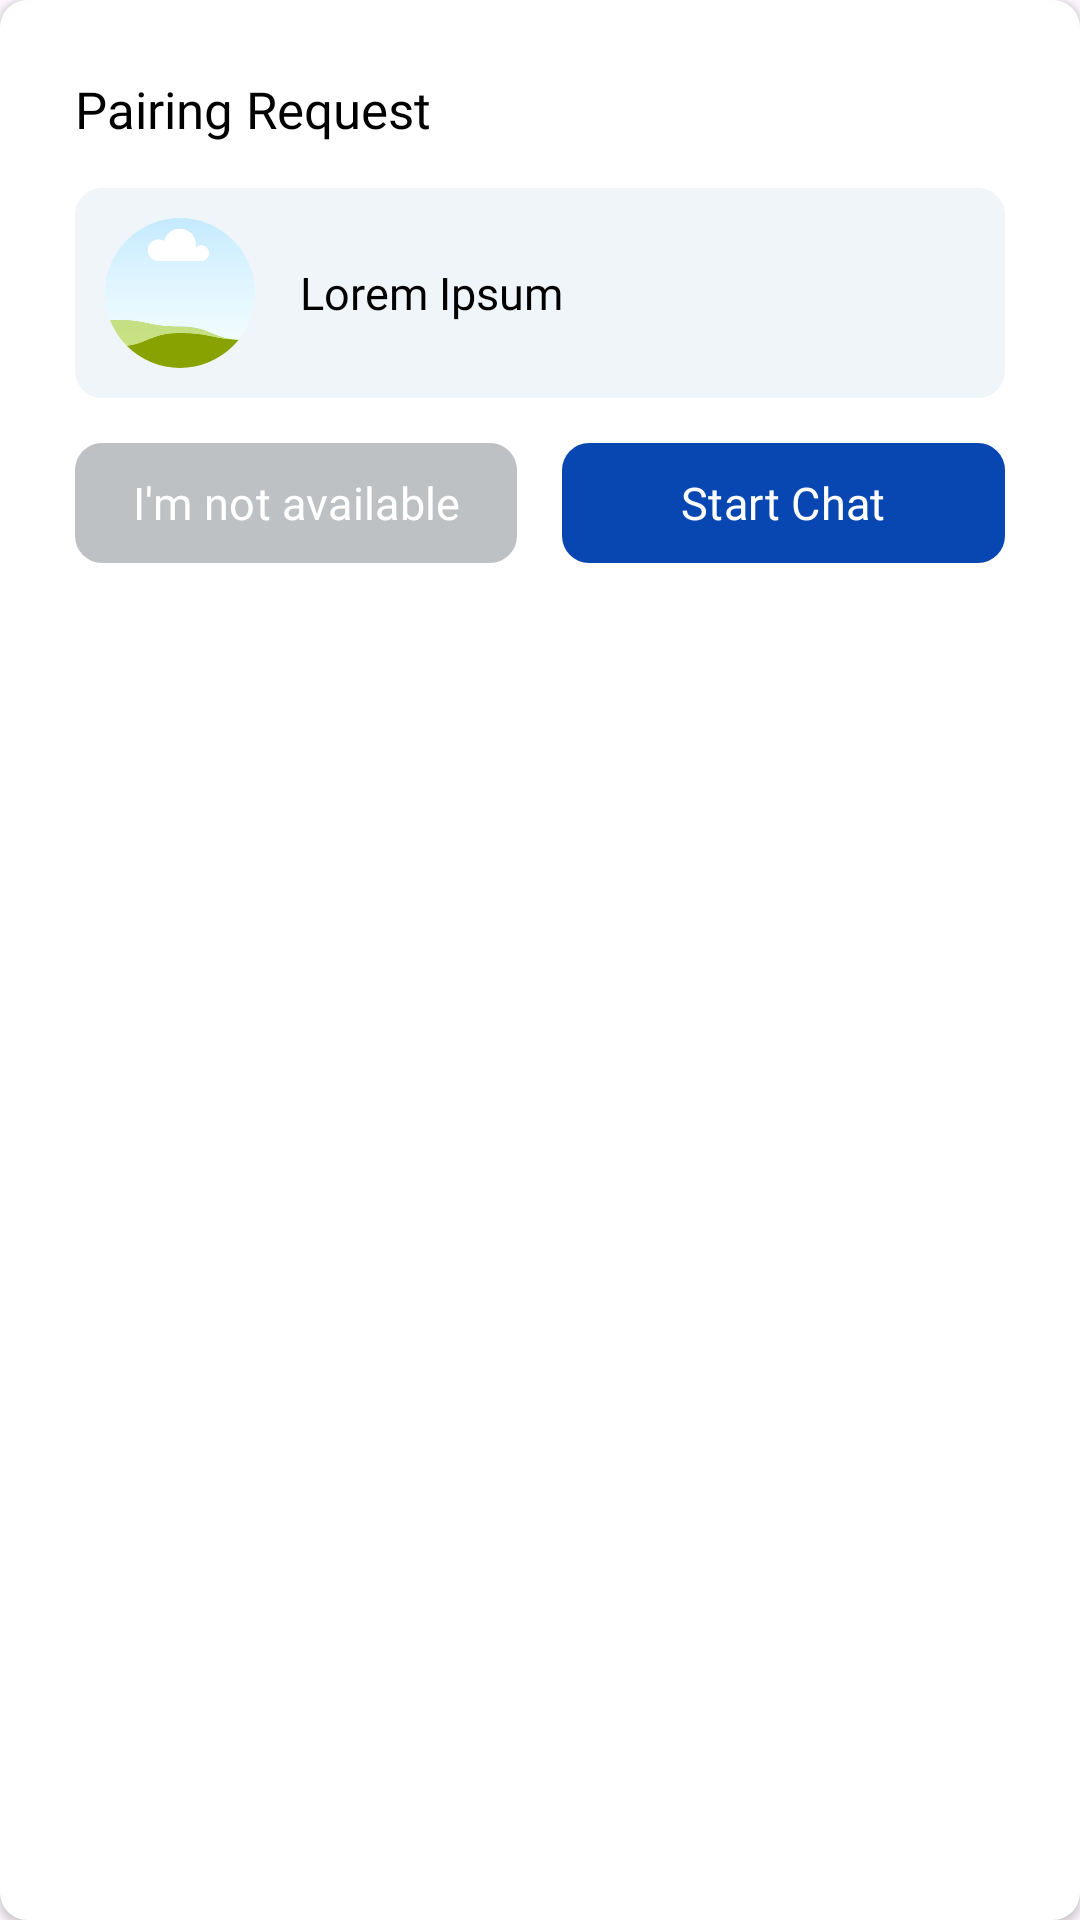

Write the Android layout XML for this screen, with the resource values it uses.
<!-- AndroidManifest.xml: application theme Theme.SafeSpace_App -->
<!-- res/layout/popup_request.xml -->
<?xml version="1.0" encoding="utf-8"?>
<LinearLayout xmlns:android="http://schemas.android.com/apk/res/android"
    xmlns:app="http://schemas.android.com/apk/res-auto"
    android:orientation="vertical"
    android:layout_width="match_parent"
    android:layout_height="wrap_content"
    android:padding="25dp"
    android:elevation="1.5dp"
    android:background="@drawable/f_rounded_white">

    <TextView
        android:id="@+id/title"
        android:layout_width="wrap_content"
        android:layout_height="wrap_content"
        android:layout_marginBottom="15dp"
        android:text="Pairing Request"
        android:textColor="@color/black"
        android:fontFamily="@font/psbold"
        android:textSize="@dimen/mid"/>

    <LinearLayout
        android:layout_width="match_parent"
        android:layout_height="wrap_content"
        android:padding="10dp"
        android:layout_marginBottom="15dp"
        android:gravity="center_vertical"
        android:background="@drawable/f_rounded_inactive"
        android:backgroundTint="@color/fillout"
        android:orientation="horizontal">

        <com.google.android.material.imageview.ShapeableImageView
            android:id="@+id/photo"
            android:layout_width="50dp"
            android:layout_height="50dp"
            app:shapeAppearanceOverlay="@style/CircleImage"
            android:src="@drawable/img_placeholder"/>

        <TextView
            android:id="@+id/name"
            android:layout_width="wrap_content"
            android:layout_height="wrap_content"
            android:layout_marginStart="15dp"
            android:text="Lorem Ipsum"
            android:textColor="@color/black"
            android:fontFamily="@font/psbold"
            android:textSize="@dimen/reg"/>

    </LinearLayout>

    <LinearLayout
        android:layout_width="match_parent"
        android:layout_height="wrap_content"
        android:orientation="horizontal">

        <com.google.android.material.button.MaterialButton
            android:id="@+id/btnno"
            android:layout_width="0dp"
            android:layout_height="40dp"
            android:layout_weight="1"
            android:padding="0dp"
            android:text="I'm not available"
            android:fontFamily="@font/psbold"
            android:textSize="@dimen/reg"
            android:textColor="@color/white"
            app:backgroundTint="@null"
            android:background="@drawable/f_cancel_btn"/>

        <com.google.android.material.button.MaterialButton
            android:id="@+id/btnyes"
            android:layout_width="0dp"
            android:layout_height="40dp"
            android:layout_weight="1"
            android:layout_marginStart="15dp"
            android:padding="0dp"
            android:text="Start Chat"
            android:fontFamily="@font/psbold"
            android:textSize="@dimen/reg"
            android:textColor="@color/white"
            app:backgroundTint="@null"
            android:background="@drawable/f_rounded_blue"/>

    </LinearLayout>

</LinearLayout>
<!-- resources referenced by this layout -->
<resources>
  <color name="black">#FF000000</color>
  <color name="fillout">#eff5f9</color>
  <color name="white">#FFFFFFFF</color>
  <dimen name="mid">17sp</dimen>
  <dimen name="reg">15sp</dimen>
  <!-- drawable f_cancel_btn (drawable) -->
  <?xml version="1.0" encoding="utf-8"?>
  <shape xmlns:android="http://schemas.android.com/apk/res/android"
      android:shape="rectangle">
      <corners android:radius="9dp"/>
      <solid android:color="@color/btngrey"/>
  </shape>
  <!-- drawable f_rounded_blue (drawable) -->
  <?xml version="1.0" encoding="utf-8"?>
  <shape xmlns:android="http://schemas.android.com/apk/res/android"
      android:shape="rectangle">
      <corners android:radius="9dp"/>
      <solid android:color="@color/midblue"/>
  </shape>
  <!-- drawable f_rounded_inactive (drawable) -->
  <?xml version="1.0" encoding="utf-8"?>
  <shape xmlns:android="http://schemas.android.com/apk/res/android"
      android:shape="rectangle">
      <corners android:radius="9dp"/>
      <solid android:color="@color/skyblue"/>
  </shape>
  <!-- drawable f_rounded_white (drawable) -->
  <?xml version="1.0" encoding="utf-8"?>
  <shape xmlns:android="http://schemas.android.com/apk/res/android"
      android:shape="rectangle">
      <corners android:radius="9dp"/>
      <solid android:color="@color/white"/>
  </shape>
  <!-- drawable img_placeholder: png bitmap (drawable, 26339 bytes) -->
  <style name="CircleImage">
          <item name="cornerFamily">rounded</item>
          <item name="cornerSize">50%</item> 
          <item name="strokeWidth">1dp</item>
          <item name="strokeColor">@color/btngrey</item>
      </style>
  <style name="Theme.SafeSpace_App" parent="Base.Theme.SafeSpace_App" />
  <color name="btngrey">#bdc1c4</color>
  <color name="midblue">#0847b2</color>
  <color name="skyblue">#dbe7fa</color>
  <style name="Base.Theme.SafeSpace_App" parent="Theme.Material3.DayNight.NoActionBar">
          
          
          <item name="colorPrimary">@color/white</item>
      </style>
</resources>
